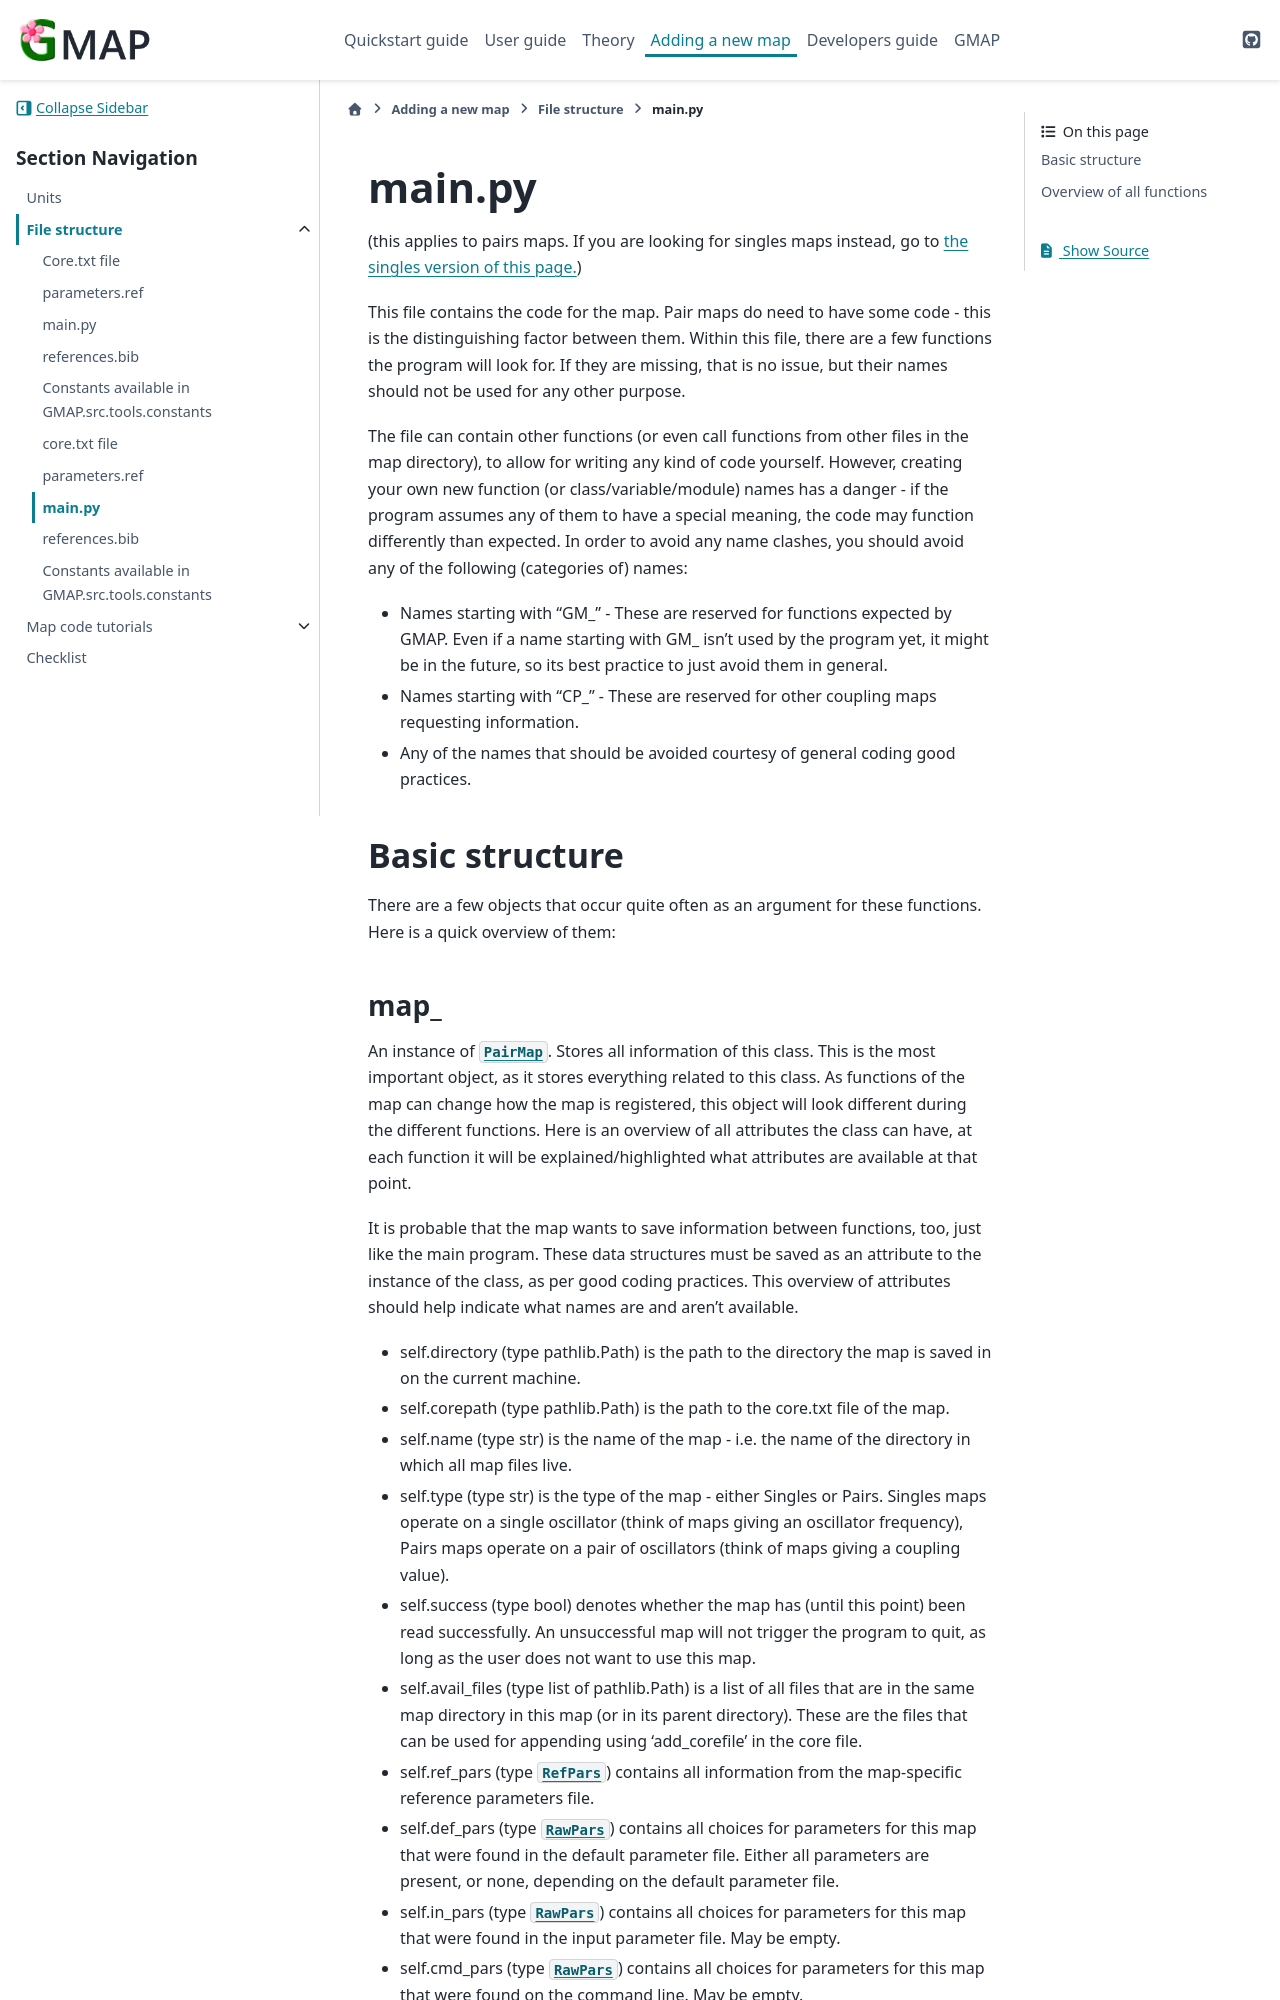

repository: Kimvana/GMAP · page: Adding_a_new_map/File_structure/pair_main_py.html · generator: sphinx

.. _AddMap_FileStruct_PairMainPy:

#######
main.py
#######

(this applies to pairs maps. If you are looking for singles maps instead, go to :ref:`the singles version of this page.<AddMap_FileStruct_SingMainPy>`)

This file contains the code for the map. Pair maps do need to have some code - this is the distinguishing factor between them. Within this file, there are a few functions the program will look for. If they are missing, that is no issue, but their names should not be used for any other purpose.

The file can contain other functions (or even call functions from other files in the map directory), to allow for writing any kind of code yourself. However, creating your own new function (or class/variable/module) names has a danger - if the program assumes any of them to have a special meaning, the code may function differently than expected. In order to avoid any name clashes, you should avoid any of the following (categories of) names:

- Names starting with "GM\_" - These are reserved for functions expected by GMAP. Even if a name starting with GM\_ isn't used by the program yet, it might be in the future, so its best practice to just avoid them in general.
- Names starting with "CP\_" - These are reserved for other coupling maps requesting information.
- Any of the names that should be avoided courtesy of general coding good practices.



***************
Basic structure
***************

There are a few objects that occur quite often as an argument for these functions. Here is a quick overview of them:
